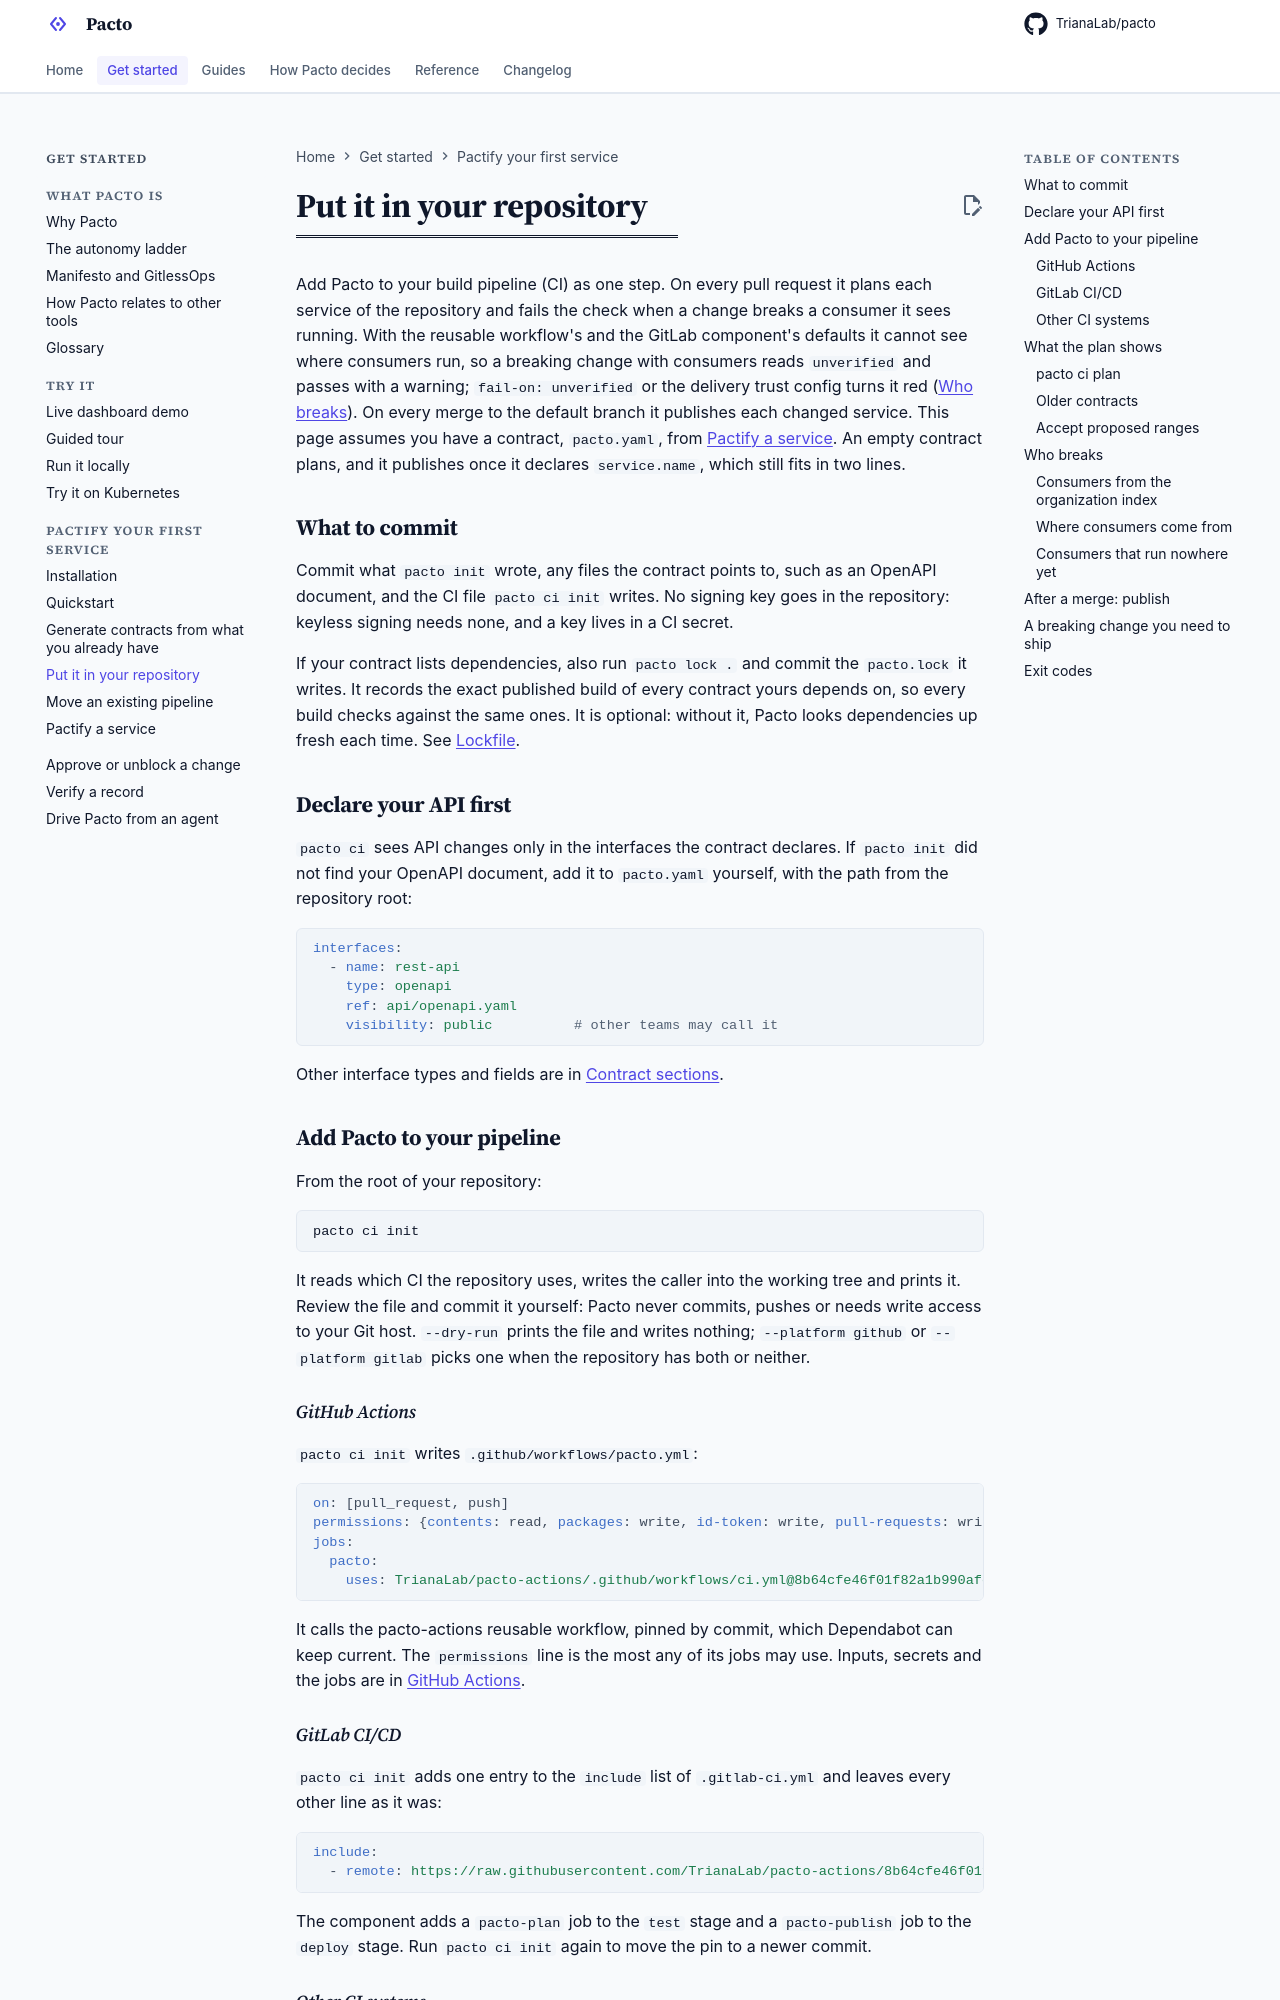

repository: TrianaLab/pacto · page: 4.6.1/ci/index.html · generator: mkdocs

# Put it in your repository

Add Pacto to your build pipeline (CI) as one step. On every pull request it
plans each service of the repository and fails the check when a change breaks
a consumer it sees running. With the reusable workflow's and the GitLab
component's defaults it cannot see where consumers run, so a breaking change
with consumers reads `unverified` and passes with a warning; `fail-on:
unverified` or the delivery trust config turns it red
([Who breaks](#on-every-pull-request-who-breaks)). On every merge to the
default branch it publishes each changed service. This page assumes you have
a contract, `pacto.yaml`, from [Pactify a service](pactify.md). An empty
contract plans, and it publishes once it declares `service.name`, which still
fits in two lines.

## What to commit

Commit what `pacto init` wrote, any files the contract points to, such as an
OpenAPI document, and the CI file `pacto ci init` writes. No signing key goes
in the repository: keyless signing needs none, and a key lives in a CI secret.

If your contract lists dependencies, also run `pacto lock .` and commit the
`pacto.lock` it writes. It records the exact published build of every
contract yours depends on, so every build checks against the same ones. It is
optional: without it, Pacto looks dependencies up fresh each time. See
[Lockfile](lockfile.md).

## Declare your API first

`pacto ci` sees API changes only in the interfaces the contract declares.
If `pacto init` did not find your OpenAPI document, add it to `pacto.yaml`
yourself, with the path from the repository root:

```yaml
interfaces:
  - name: rest-api
    type: openapi
    ref: api/openapi.yaml
    visibility: public          # other teams may call it
```

Other interface types and fields are in [Contract sections](contract-reference/sections.md#interfaces).

## Add Pacto to your pipeline

From the root of your repository:

```bash
pacto ci init
```

It reads which CI the repository uses, writes the caller into the working
tree and prints it. Review the file and commit it yourself: Pacto never
commits, pushes or needs write access to your Git host. `--dry-run` prints
the file and writes nothing; `--platform github` or `--platform gitlab`
picks one when the repository has both or neither.

### GitHub Actions

`pacto ci init` writes `.github/workflows/pacto.yml`:

```yaml
--8<-- "examples/ci/github/pacto.yml"
```

It calls the pacto-actions reusable workflow, pinned by commit, which
Dependabot can keep current. The `permissions` line is the most any of its jobs
may use. Inputs, secrets and the jobs are in
[GitHub Actions](github-actions.md).

### GitLab CI/CD

`pacto ci init` adds one entry to the `include` list of `.gitlab-ci.yml` and
leaves every other line as it was:

```yaml
--8<-- "examples/ci/gitlab/.gitlab-ci.yml"
```

The component adds a `pacto-plan` job to the `test` stage and a
`pacto-publish` job to the `deploy` stage. Run `pacto ci init` again to move
the pin to a newer commit.

### Other CI systems

Buildkite, CircleCI, Azure Pipelines and Jenkins run the same command with
Pacto installed ([installer script](installation.md#via-installer-script)):

```sh
--8<-- "examples/ci/any-ci.sh"
```

[From an imperative pipeline to one step](ci-from-pipeline.md) maps each step
of an existing pipeline to `pacto ci`.
